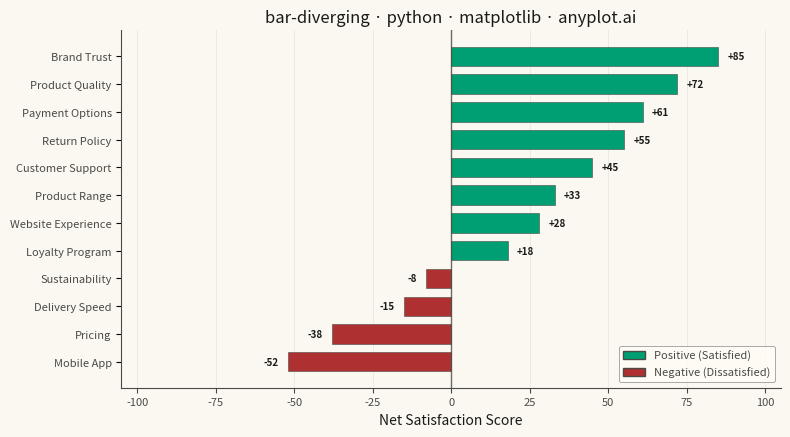

The script that saved this image:
"""anyplot.ai
bar-diverging: Diverging Bar Chart
Library: matplotlib 3.10.9 | Python 3.13.13
Quality: 94/100 | Updated: 2026-05-08
"""

import os

import matplotlib.pyplot as plt
import numpy as np
from matplotlib.patches import Patch


# Theme tokens
THEME = os.getenv("ANYPLOT_THEME", "light")
PAGE_BG = "#FAF8F1" if THEME == "light" else "#1A1A17"
ELEVATED_BG = "#FFFDF6" if THEME == "light" else "#242420"
INK = "#1A1A17" if THEME == "light" else "#F0EFE8"
INK_SOFT = "#4A4A44" if THEME == "light" else "#B8B7B0"

# Data - Product satisfaction survey scores (-100 to +100)
categories = [
    "Customer Support",
    "Product Quality",
    "Pricing",
    "Website Experience",
    "Delivery Speed",
    "Return Policy",
    "Mobile App",
    "Product Range",
    "Payment Options",
    "Brand Trust",
    "Sustainability",
    "Loyalty Program",
]

# Net satisfaction scores (positive = satisfied, negative = dissatisfied)
values = np.array([45, 72, -38, 28, -15, 55, -52, 33, 61, 85, -8, 18])

# Sort by value for better pattern recognition
sorted_indices = np.argsort(values)
categories_sorted = [categories[i] for i in sorted_indices]
values_sorted = values[sorted_indices]

# Imprint palette: brand green for positive (sentiment positive -> green),
# matte-red semantic anchor for negative (sentiment negative -> red)
colors = ["#009E73" if v >= 0 else "#AE3030" for v in values_sorted]

# Plot
fig, ax = plt.subplots(figsize=(8, 4.5), dpi=400, facecolor=PAGE_BG)
ax.set_facecolor(PAGE_BG)

# Create horizontal bars
y_pos = np.arange(len(categories_sorted))
ax.barh(y_pos, values_sorted, color=colors, height=0.7, edgecolor=INK_SOFT, linewidth=0.4)

# Add vertical line at zero
ax.axvline(x=0, color=INK_SOFT, linewidth=1, alpha=0.8)

# Styling
ax.set_yticks(y_pos)
ax.set_yticklabels(categories_sorted, fontsize=8, color=INK_SOFT)
ax.set_xlabel("Net Satisfaction Score", fontsize=10, color=INK)
ax.set_title("bar-diverging · python · matplotlib · anyplot.ai", fontsize=12, fontweight="medium", color=INK)
ax.tick_params(axis="x", labelsize=8, colors=INK_SOFT)

# Grid on x-axis only, subtle
ax.xaxis.grid(True, alpha=0.15, linewidth=0.4, color=INK_SOFT)
ax.set_axisbelow(True)

# Add value labels at the end of each bar
for val, y in zip(values_sorted, y_pos, strict=True):
    offset = 3 if val >= 0 else -3
    ha = "left" if val >= 0 else "right"
    ax.text(val + offset, y, f"{val:+d}", va="center", ha=ha, fontsize=7, color=INK, fontweight="bold")

# Set x-axis limits with padding
max_abs = max(abs(values_sorted.min()), abs(values_sorted.max()))
ax.set_xlim(-max_abs - 20, max_abs + 20)

# Remove top and right spines for cleaner look
ax.spines["top"].set_visible(False)
ax.spines["right"].set_visible(False)
ax.spines["left"].set_color(INK_SOFT)
ax.spines["bottom"].set_color(INK_SOFT)

# Add legend
legend_elements = [
    Patch(facecolor="#009E73", edgecolor=INK_SOFT, label="Positive (Satisfied)"),
    Patch(facecolor="#AE3030", edgecolor=INK_SOFT, label="Negative (Dissatisfied)"),
]
leg = ax.legend(handles=legend_elements, loc="lower right", fontsize=8)
if leg:
    leg.get_frame().set_facecolor(ELEVATED_BG)
    leg.get_frame().set_edgecolor(INK_SOFT)
    leg.get_frame().set_linewidth(0.4)
    plt.setp(leg.get_texts(), color=INK_SOFT)

plt.tight_layout()
plt.savefig(f"plot-{THEME}.png", dpi=400, facecolor=PAGE_BG)
